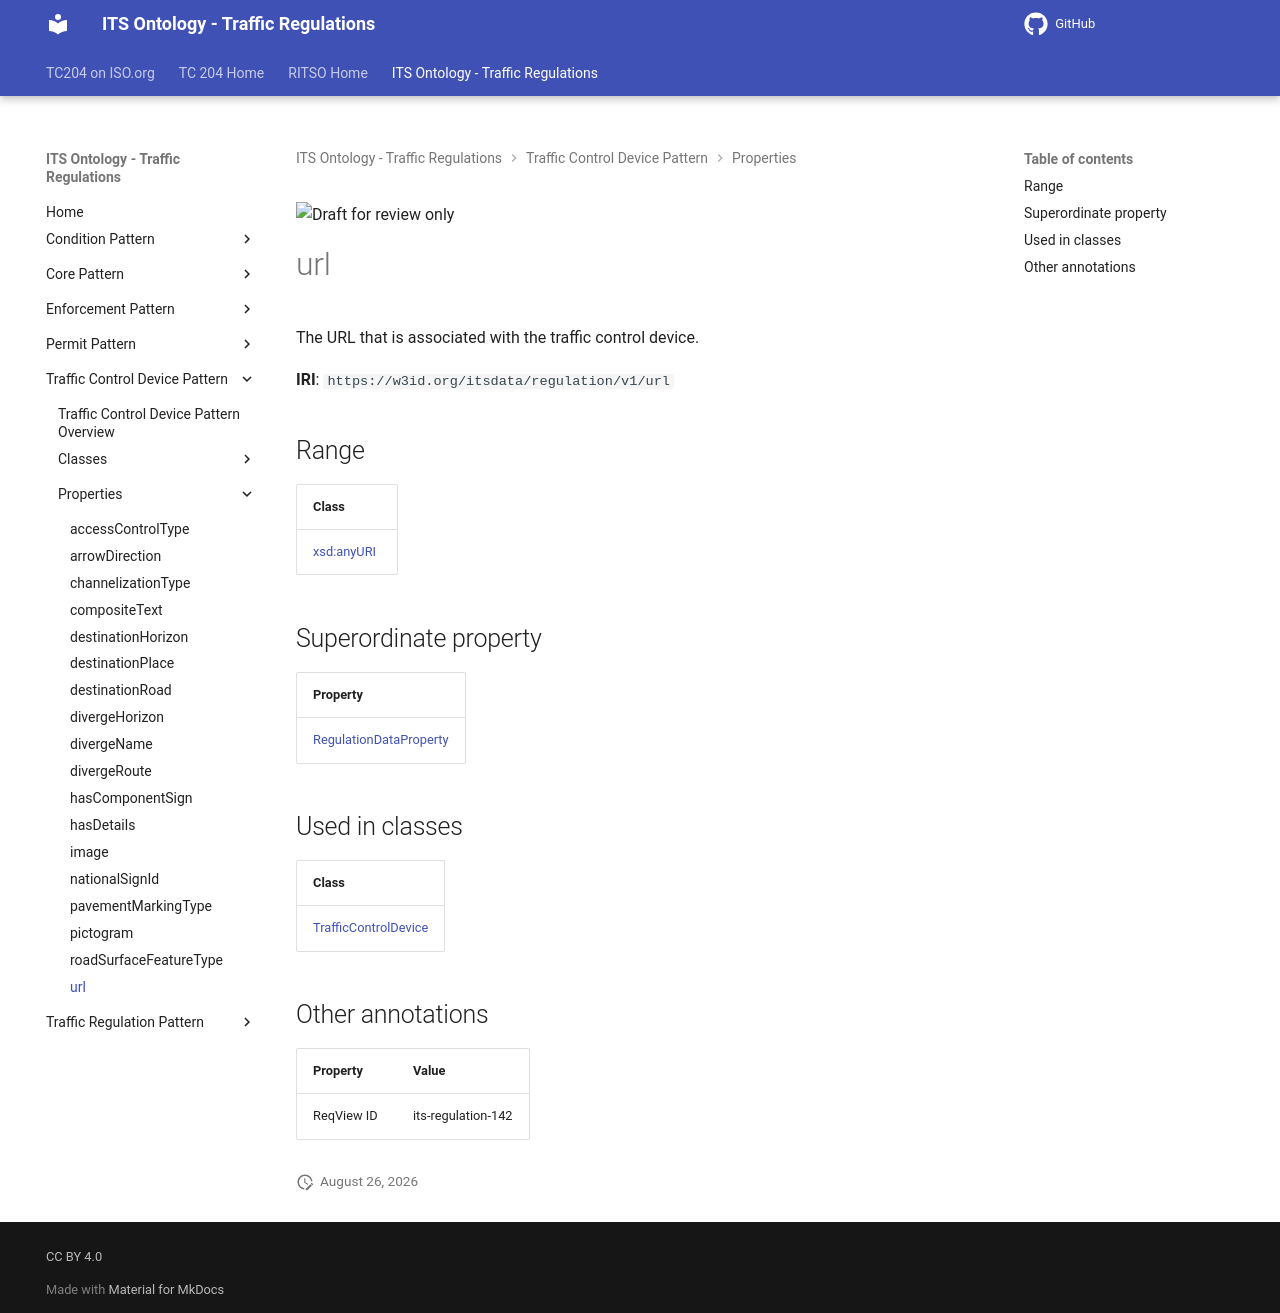

repository: ISO-TC204/ontology-its-regulation · page: v0.0.3-alpha.3/properties/url/index.html · generator: mkdocs

![Draft for review only](https://isotc204.org/assets/img/draft_for_review.svg)

# url

The URL that is associated with the traffic control device.

**IRI**: `https://w3id.org/itsdata/regulation/v1/url`

## Range

| Class |
|-------|
| [xsd:anyURI](https://w3id.org/citydata/imported/xsd/anyURI) |

## Superordinate property

| Property |
|-------|
| [RegulationDataProperty](RegulationDataProperty.md) |

## Used in classes

| Class |
|-------|
| [TrafficControlDevice](../classes/TrafficControlDevice.md) |

## Other annotations

| Property | Value |
|----------|-------|
| ReqView ID | its-regulation-142 |
